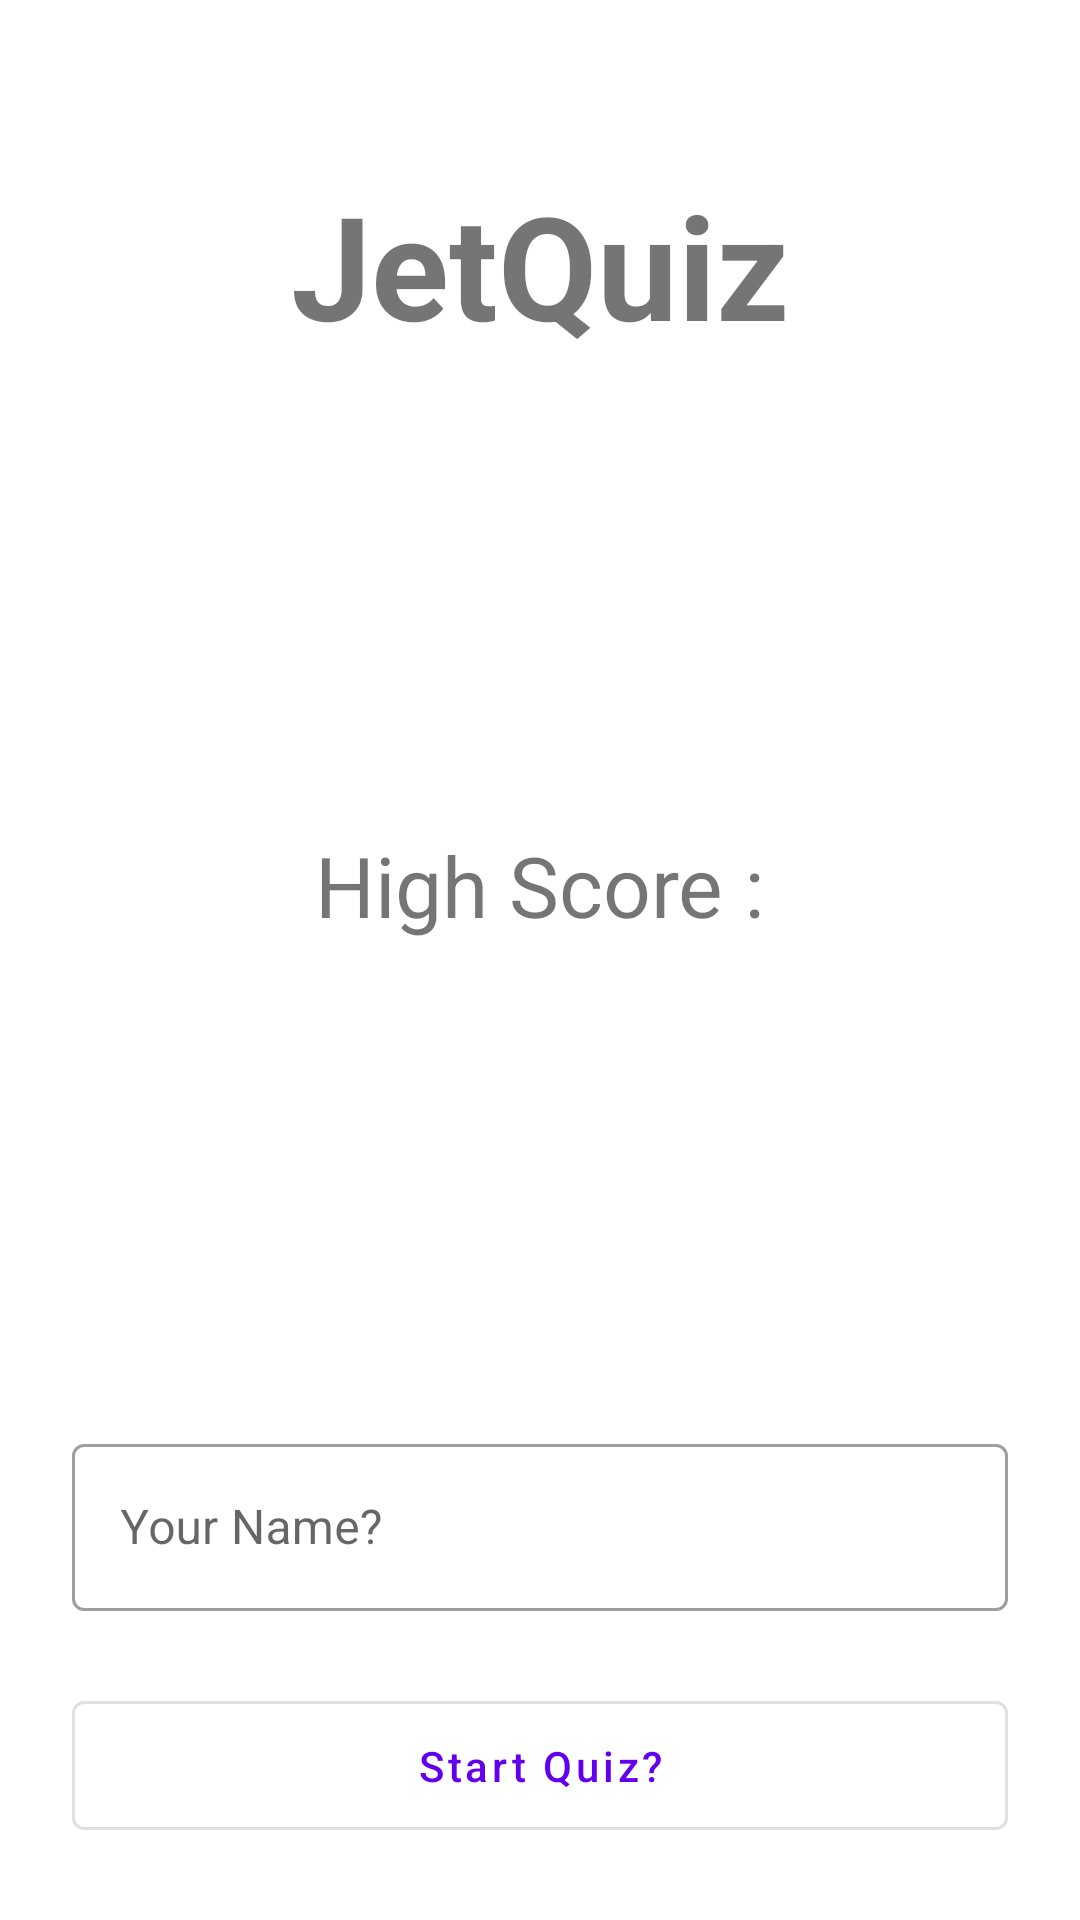

Reconstruct the res/layout file that produces this screen, plus the resources it refers to.
<!-- AndroidManifest.xml: application theme Theme.JetQuiz -->
<!-- res/layout/activity_main.xml -->
<?xml version="1.0" encoding="utf-8"?>
<androidx.constraintlayout.widget.ConstraintLayout xmlns:android="http://schemas.android.com/apk/res/android"
    xmlns:app="http://schemas.android.com/apk/res-auto"
    xmlns:tools="http://schemas.android.com/tools"
    android:layout_width="match_parent"
    android:layout_height="match_parent"
    tools:context=".QuizActivity">


    <androidx.appcompat.widget.AppCompatTextView
        android:id="@+id/label_app"
        android:layout_width="wrap_content"
        android:layout_height="wrap_content"
        android:layout_marginTop="56dp"
        android:ellipsize="end"
        android:text="@string/app_name"
        android:textSize="48sp"
        android:textStyle="bold"
        app:layout_constraintEnd_toEndOf="parent"
        app:layout_constraintStart_toStartOf="parent"
        app:layout_constraintTop_toTopOf="parent" />

    <androidx.appcompat.widget.AppCompatImageView
        android:id="@+id/img_app"
        android:layout_width="80dp"
        android:layout_height="80dp"
        android:layout_margin="12dp"
        app:layout_constraintEnd_toEndOf="parent"
        app:layout_constraintStart_toStartOf="parent"
        app:layout_constraintTop_toBottomOf="@id/label_app"
        app:srcCompat="@drawable/ic_logo" />


    <androidx.appcompat.widget.AppCompatTextView
        android:id="@+id/label_high_score"
        android:layout_width="wrap_content"
        android:layout_height="wrap_content"
        android:text="High Score :"
        android:textSize="28sp"
        android:layout_marginTop="64dp"
        app:layout_constraintEnd_toEndOf="parent"
        app:layout_constraintStart_toStartOf="parent"
        app:layout_constraintTop_toBottomOf="@id/img_app" />

    <androidx.appcompat.widget.AppCompatTextView
        android:id="@+id/text_score_1_name"
        android:layout_width="wrap_content"
        android:layout_height="wrap_content"
        android:layout_margin="16dp"
        android:ellipsize="end"
        android:maxLines="1"
        android:textSize="16sp"
        android:textStyle="bold"
        app:layout_constraintEnd_toStartOf="@+id/text_score_1_value"
        app:layout_constraintHorizontal_bias="0.4"
        app:layout_constraintStart_toStartOf="parent"
        app:layout_constraintTop_toBottomOf="@id/label_high_score"
        tools:text="Name" />


    <androidx.appcompat.widget.AppCompatTextView
        android:id="@+id/text_score_2_name"
        android:layout_width="wrap_content"
        android:layout_height="wrap_content"
        android:layout_margin="16dp"
        android:ellipsize="end"
        android:maxLines="1"
        android:textSize="16sp"
        android:textStyle="bold"
        app:layout_constraintEnd_toStartOf="@+id/text_score_2_value"
        app:layout_constraintHorizontal_bias="0.4"
        app:layout_constraintStart_toStartOf="parent"
        app:layout_constraintTop_toBottomOf="@id/text_score_1_name"
        tools:text="Name 2" />


    <androidx.appcompat.widget.AppCompatTextView
        android:id="@+id/text_score_3_name"
        android:layout_width="wrap_content"
        android:layout_height="wrap_content"
        android:layout_margin="16dp"
        android:ellipsize="end"
        android:maxLines="1"
        android:textSize="16sp"
        android:textStyle="bold"
        app:layout_constraintEnd_toStartOf="@+id/text_score_3_value"
        app:layout_constraintHorizontal_bias="0.4"
        app:layout_constraintStart_toStartOf="parent"
        app:layout_constraintTop_toBottomOf="@id/text_score_2_name"
        tools:text="Name 3" />


    <androidx.appcompat.widget.AppCompatTextView
        android:id="@+id/text_score_1_value"
        android:layout_width="wrap_content"
        android:layout_height="wrap_content"
        android:ellipsize="end"
        android:maxLines="1"
        android:textSize="16sp"
        android:textStyle="bold"
        app:layout_constraintBaseline_toBaselineOf="@id/text_score_1_name"
        app:layout_constraintEnd_toEndOf="parent"
        app:layout_constraintHorizontal_bias="0.6"
        app:layout_constraintStart_toStartOf="@id/text_score_1_name"
        tools:text="123" />

    <androidx.appcompat.widget.AppCompatTextView
        android:id="@+id/text_score_2_value"
        android:layout_width="wrap_content"
        android:layout_height="wrap_content"
        android:ellipsize="end"
        android:maxLines="1"
        android:textSize="16sp"
        android:textStyle="bold"
        app:layout_constraintBaseline_toBaselineOf="@id/text_score_2_name"
        app:layout_constraintEnd_toEndOf="parent"
        app:layout_constraintHorizontal_bias="0.6"
        app:layout_constraintStart_toStartOf="@id/text_score_2_name"
        tools:text="123" />

    <androidx.appcompat.widget.AppCompatTextView
        android:id="@+id/text_score_3_value"
        android:layout_width="wrap_content"
        android:layout_height="wrap_content"
        android:ellipsize="end"
        android:maxLines="1"
        android:textSize="16sp"
        android:textStyle="bold"
        app:layout_constraintBaseline_toBaselineOf="@id/text_score_3_name"
        app:layout_constraintEnd_toEndOf="parent"
        app:layout_constraintHorizontal_bias="0.6"
        app:layout_constraintStart_toStartOf="@id/text_score_3_name"
        tools:text="123" />

    <androidx.appcompat.widget.LinearLayoutCompat
        android:id="@+id/container_bottom"
        android:layout_width="match_parent"
        android:layout_height="wrap_content"
        android:background="@color/white"
        android:orientation="vertical"
        app:layout_constraintBottom_toBottomOf="parent"
        app:layout_constraintEnd_toEndOf="parent"
        app:layout_constraintStart_toStartOf="parent">


        <com.google.android.material.textfield.TextInputLayout
            android:id="@+id/edit_name"
            style="@style/Widget.MaterialComponents.TextInputLayout.OutlinedBox"
            android:layout_width="match_parent"
            android:layout_height="wrap_content"
            android:layout_marginStart="24dp"
            android:layout_marginEnd="24dp"
            android:hint="Your Name?">

            <com.google.android.material.textfield.TextInputEditText
                android:layout_width="match_parent"
                android:layout_height="wrap_content" />

        </com.google.android.material.textfield.TextInputLayout>

        <com.google.android.material.button.MaterialButton
            android:id="@+id/btn_start"
            style="@style/Widget.MaterialComponents.Button.OutlinedButton"
            android:layout_width="match_parent"
            android:layout_height="55dp"
            android:layout_margin="24dp"
            android:text="Start Quiz?"
            android:textAllCaps="false" />

    </androidx.appcompat.widget.LinearLayoutCompat>

</androidx.constraintlayout.widget.ConstraintLayout>
<!-- resources referenced by this layout -->
<resources>
  <string name="app_name">JetQuiz</string>
  <style name="Theme.JetQuiz" parent="Theme.MaterialComponents.DayNight.NoActionBar">
          
          <item name="colorPrimary">@color/purple_500</item>
          <item name="colorPrimaryVariant">@color/purple_700</item>
          <item name="colorOnPrimary">@color/white</item>
          
          <item name="colorSecondary">@color/teal_200</item>
          <item name="colorSecondaryVariant">@color/teal_700</item>
          <item name="colorOnSecondary">@color/black</item>
          
          <item name="android:statusBarColor" tools:targetApi="l">?attr/colorPrimaryVariant</item>
          
      </style>
  <!-- not gathered from this repository: default colours our renderer supplied (Android Studio template values) -->
  <color name="purple_500">#FF6200EE</color>
  <color name="purple_700">#FF3700B3</color>
  <color name="teal_200">#FF03DAC5</color>
  <color name="teal_700">#FF018786</color>
  <color name="black">#FF000000</color>
  <color name="white">#FFFFFFFF</color>
</resources>
